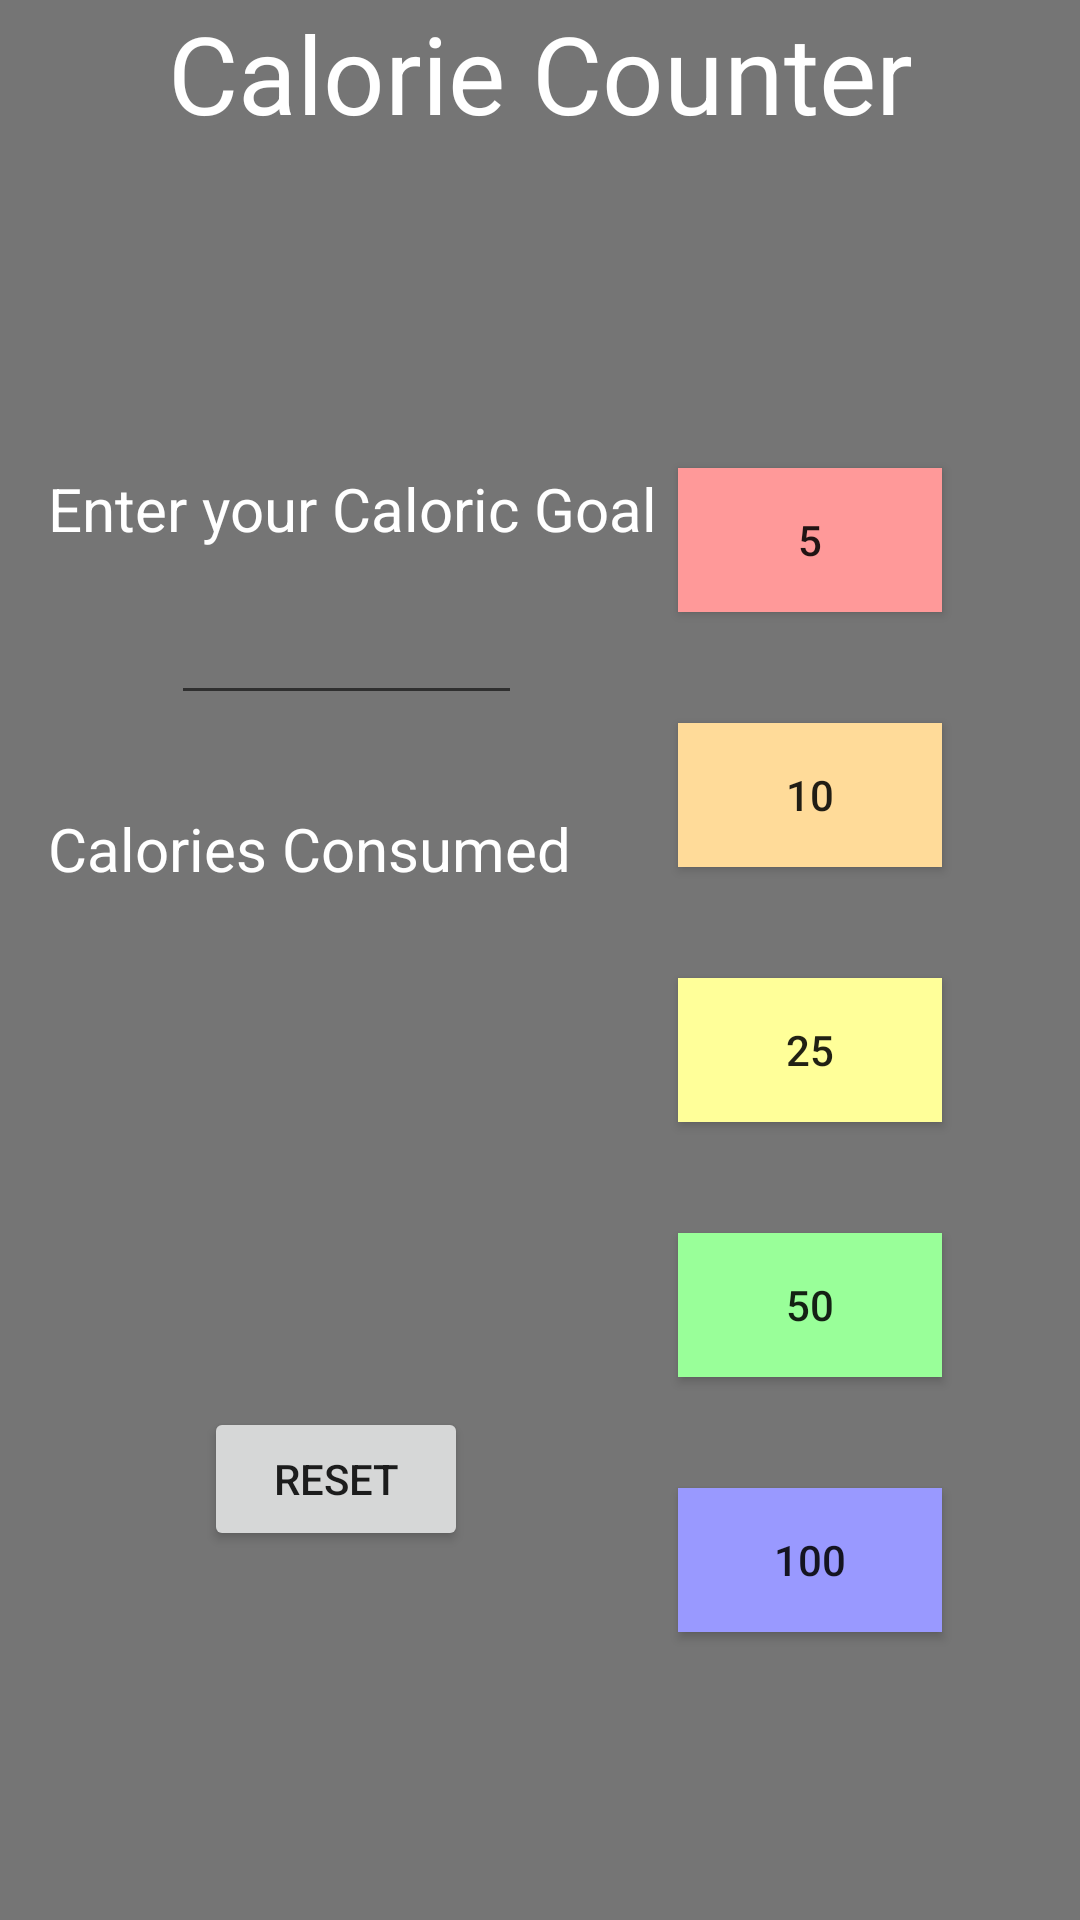

This screen was rendered from an Android layout file. Write that file and the resources it references.
<!-- AndroidManifest.xml: application theme AppCompatLightActionBar -->
<!-- res/layout/fragment_cal_count.xml -->
<?xml version="1.0" encoding="utf-8"?>
<android.support.constraint.ConstraintLayout xmlns:android="http://schemas.android.com/apk/res/android"
    xmlns:app="http://schemas.android.com/apk/res-auto"
    xmlns:tools="http://schemas.android.com/tools"
    android:layout_width="match_parent"
    android:layout_height="match_parent"
    android:background="?attr/colorPrimaryDark"
    tools:context="com.monreal.deb.dailyallotment.CalFragment"
    tools:layout_editor_absoluteY="25dp">

    <Button
        android:id="@+id/button5"
        android:layout_width="wrap_content"
        android:layout_height="wrap_content"
        android:layout_marginBottom="37dp"
        android:background="#ff9999"
        android:text="@string/_5"
        app:layout_constraintBottom_toTopOf="@+id/button10"
        app:layout_constraintEnd_toEndOf="@+id/button10"
        app:layout_constraintStart_toStartOf="@+id/button10" />

    <TextView
        android:id="@+id/textView2"
        android:layout_width="wrap_content"
        android:layout_height="wrap_content"
        android:text="Calorie Counter"
        android:textColor="#FFFFFF"
        android:textSize="36sp"
        app:layout_constraintEnd_toEndOf="parent"
        app:layout_constraintStart_toStartOf="parent"
        app:layout_constraintTop_toTopOf="parent" />

    <Button
        android:id="@+id/button10"
        android:layout_width="wrap_content"
        android:layout_height="wrap_content"
        android:layout_marginBottom="37dp"
        android:background="#ffdb99"
        android:text="@string/_10"
        app:layout_constraintBottom_toTopOf="@+id/button25"
        app:layout_constraintEnd_toEndOf="@+id/button25"
        app:layout_constraintStart_toStartOf="@+id/button25" />

    <Button
        android:id="@+id/button25"
        android:layout_width="wrap_content"
        android:layout_height="wrap_content"
        android:layout_marginBottom="37dp"
        android:background="#ffff99"
        android:text="@string/_25"
        app:layout_constraintBottom_toTopOf="@+id/button50"
        app:layout_constraintEnd_toEndOf="@+id/button50"
        app:layout_constraintStart_toStartOf="@+id/button50" />

    <Button
        android:id="@+id/button50"
        android:layout_width="wrap_content"
        android:layout_height="wrap_content"
        android:layout_marginBottom="37dp"
        android:background="#99ff99"
        android:text="@string/_50"
        app:layout_constraintBottom_toTopOf="@+id/button100"
        app:layout_constraintEnd_toEndOf="@+id/button100"
        app:layout_constraintStart_toStartOf="@+id/button100" />

    <Button
        android:id="@+id/button100"
        android:layout_width="wrap_content"
        android:layout_height="wrap_content"
        android:layout_marginBottom="96dp"
        android:layout_marginEnd="46dp"
        android:background="#9999ff"
        android:text="@string/_100"
        app:layout_constraintBottom_toBottomOf="parent"
        app:layout_constraintEnd_toEndOf="parent" />

    <TextView
        android:id="@+id/Label"
        android:layout_width="wrap_content"
        android:layout_height="wrap_content"
        android:layout_marginBottom="184dp"
        android:layout_marginStart="16dp"
        android:layout_marginTop="184dp"
        android:text="@string/calories_consumed"
        android:textColor="#FFFFFF"
        android:textSize="20sp"
        app:layout_constraintBottom_toBottomOf="@+id/reset"
        app:layout_constraintStart_toStartOf="parent"
        app:layout_constraintTop_toBottomOf="@+id/textView2" />

    <TextView
        android:id="@+id/TVConsumed"
        android:layout_width="wrap_content"
        android:layout_height="wrap_content"
        android:layout_marginBottom="43dp"
        android:layout_marginStart="32dp"
        android:text=""
        android:textAlignment="center"
        android:textColor="@android:color/holo_green_light"
        android:textSize="32sp"
        app:layout_constraintBottom_toTopOf="@+id/reset"
        app:layout_constraintStart_toStartOf="@+id/reset" />

    <Button
        android:id="@+id/reset"
        android:layout_width="wrap_content"
        android:layout_height="wrap_content"
        android:layout_marginBottom="123dp"
        android:layout_marginStart="68dp"
        android:text="reset"
        app:layout_constraintBottom_toBottomOf="parent"
        app:layout_constraintStart_toStartOf="parent" />


    <TextView
        android:id="@+id/limit"
        android:layout_width="wrap_content"
        android:layout_height="wrap_content"
        android:layout_marginStart="16dp"
        android:text="Enter your Caloric Goal"
        android:textColor="@android:color/white"
        android:textSize="20sp"
        app:layout_constraintStart_toStartOf="parent"
        app:layout_constraintTop_toTopOf="@+id/button5" />

    <EditText
        android:id="@+id/userLimit"
        android:layout_width="117dp"
        android:layout_height="wrap_content"
        android:layout_marginBottom="31dp"
        android:layout_marginEnd="46dp"
        android:layout_marginStart="42dp"
        android:ems="10"
        android:inputType="number"
        android:textAlignment="center"
        android:textColor="@android:color/white"
        app:layout_constraintBottom_toTopOf="@+id/Label"
        app:layout_constraintEnd_toEndOf="@+id/limit"
        app:layout_constraintStart_toStartOf="@+id/Label" />


</android.support.constraint.ConstraintLayout>
<!-- resources referenced by this layout -->
<resources>
  <string name="_10">10</string>
  <string name="_100">100</string>
  <string name="_25">25</string>
  <string name="_5">5</string>
  <string name="_50">50</string>
  <string name="calories_consumed">Calories Consumed</string>
  <style name="AppCompatLightActionBar" parent="Theme.AppCompat.DayNight.NoActionBar">
          <item name="android:colorBackground">@color/background_material_dark</item>
      </style>
  <color name="background_material_dark">#474747</color>
</resources>
